Run: headless pygame with SDL's dummy video driver; simulated clock (each Clock.tick advances the game by its frame time, no real sleeping); random seed 0; keys injected as events and as key.get_pressed() state; no mouse input.
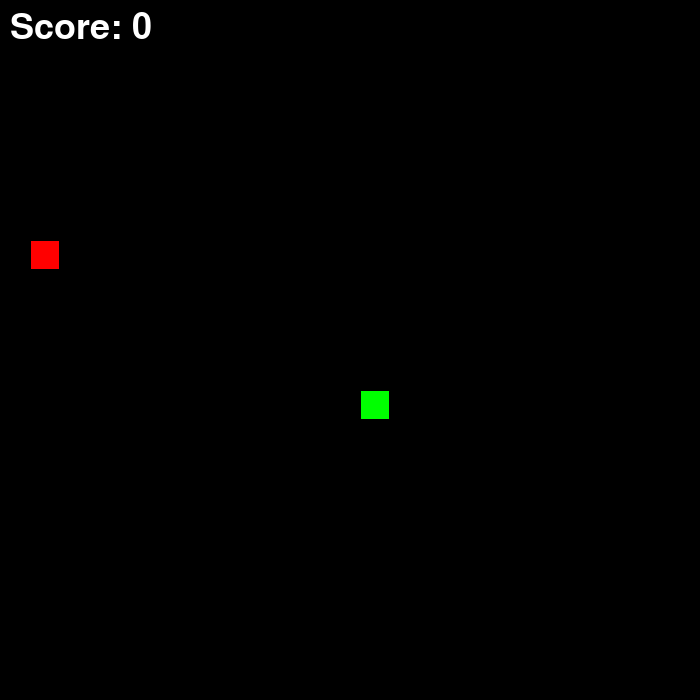
Frame 1 of 4 · flips 1–60 · no input
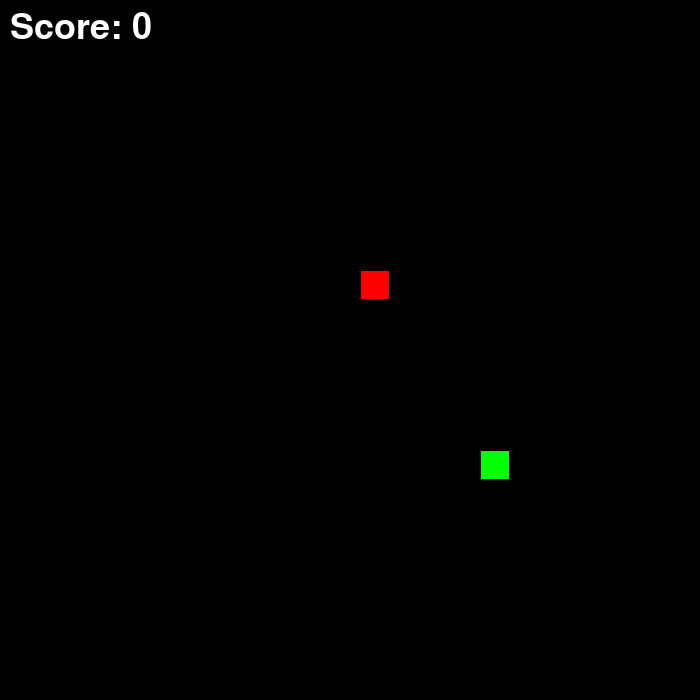
Frame 2 of 4 · flips 61–180 · tapped SPACE, RETURN · held RIGHT (→), D
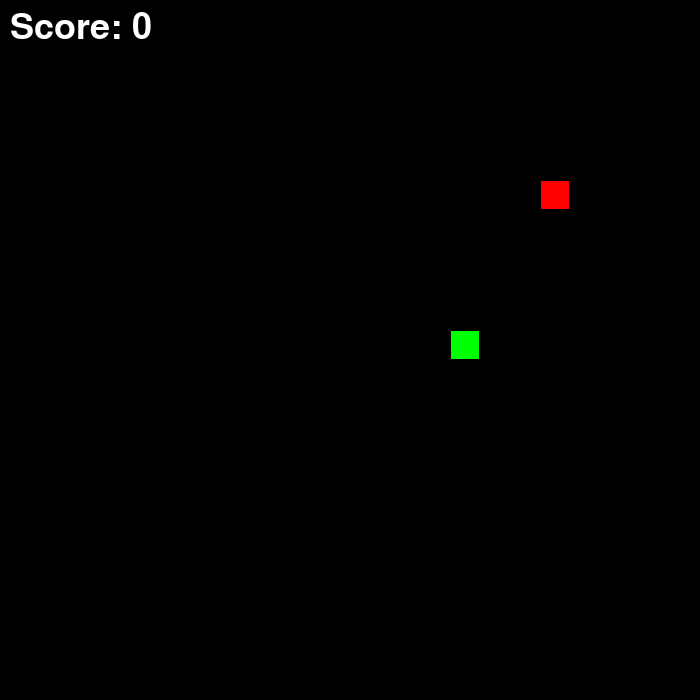
Frame 3 of 4 · flips 181–300 · held DOWN (↓), S
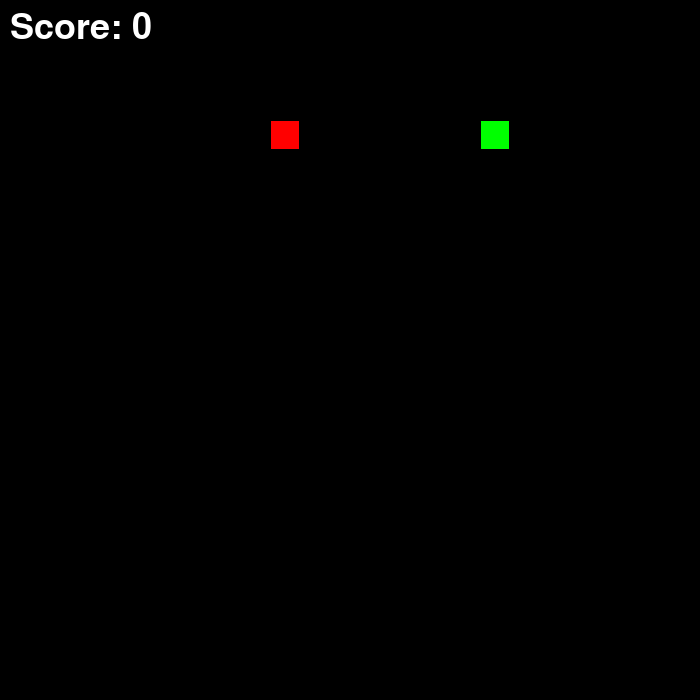
Frame 4 of 4 · flips 301–420 · held LEFT (←), A, UP (↑), W

The pygame program that drew these frames:

import pygame as pg
from random import randrange

# Initialisation de Pygame
pg.init()


# Définition de la taille de la fenêtre et des tuiles
window_size = 700
tile_size = 30
tile_range = (tile_size // 2, window_size - tile_size // 2, tile_size)

# Fonction pour obtenir une position aléatoire dans les limites des tuiles
get_random_position = lambda: [randrange(*tile_range), randrange(*tile_range)]

# Initialisation du serpent
snake = pg.Rect(0, 0, tile_size - 2, tile_size - 2)
snake.center = get_random_position()
length = 1
segments = [snake.copy()]

# Initialisation de la nourriture
food = snake.copy()
food.center = get_random_position()

# Configuration de l'écran
screen = pg.display.set_mode([window_size] * 2)
clock = pg.time.Clock()

# Dictionnaire des directions possibles avec les touches correspondantes
dirs = {pg.K_s: (0, -tile_size), pg.K_w: (0, tile_size), pg.K_a: (-tile_size, 0), pg.K_d: (tile_size, 0)}
snake_dir = (0, 0)  # Initialisation de la direction du serpent

# Ajout d'une variable pour suivre le nombre de carrés rouges mangés (score)
score = 0
# Utilisation de la police par défaut de Pygame
font = pg.font.Font(pg.font.get_default_font(), 36)
# Boucle principale du jeu
while True:
    for event in pg.event.get():
        if event.type == pg.QUIT:
            exit()
        if event.type == pg.KEYDOWN and event.key in dirs:
            # Vérification pour éviter de revenir sur soi-même
            if dirs[event.key] != (-snake_dir[0], -snake_dir[1]):
                snake_dir = dirs[event.key]

    # Remplissage de l'écran avec une couleur (noir dans ce cas)
    screen.fill((0, 0, 0))

    # Vérification de la collision avec lui-même ou les bords
    self_eating = pg.Rect.collidelist(snake, segments[:-1]) != -1

    if (
        snake.left < 0
        or snake.right > window_size
        or snake.top < 0
        or snake.bottom > window_size
        or self_eating
    ):
        # Réinitialisation de la position du serpent et de la nourriture
        snake.center, food.center = get_random_position(), get_random_position()
        length, snake_dir = 1, (0, 0)
        segments = [snake.copy()]

        # Réinitialisation du score
        score = 0

    # Vérification de la collision avec la nourriture
    if snake.colliderect(food):
        food.center = get_random_position()
        length += 1
        # Incrémentation du score à chaque fois que la nourriture est mangée
        score += 1

    # Dessin de la nourriture en rouge
    pg.draw.rect(screen, (255, 0, 0), food)

    # Déplacement du serpent et mise à jour des segments
    snake.move_ip(snake_dir)
    segments.append(snake.copy())
    segments = segments[-length:]
    
     # Affichage du score en haut à gauche de l'écran
    score_text = font.render(f"Score: {score}", True, (255, 255, 255))
    screen.blit(score_text, (10, 10))

    # Dessin des segments du serpent en vert
    for segment in segments:
        pg.draw.rect(screen, (0, 255, 0), segment)

       

    # Mise à jour de l'affichage
    pg.display.flip()

    # Contrôle de la vitesse du serpent en ajustant la valeur du tick
    clock.tick(10)
